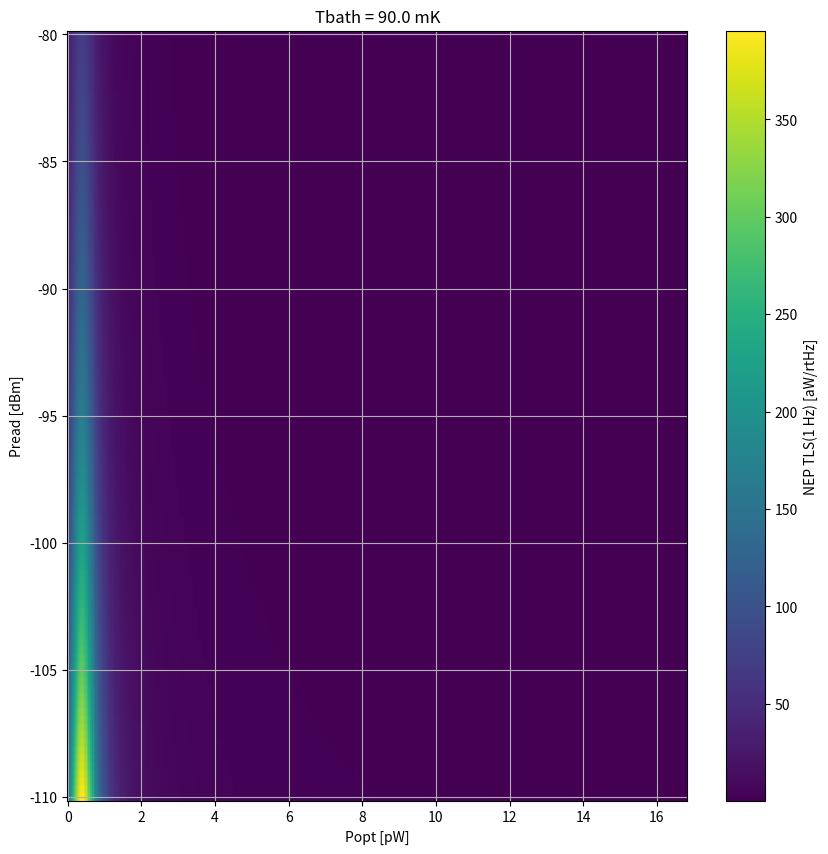
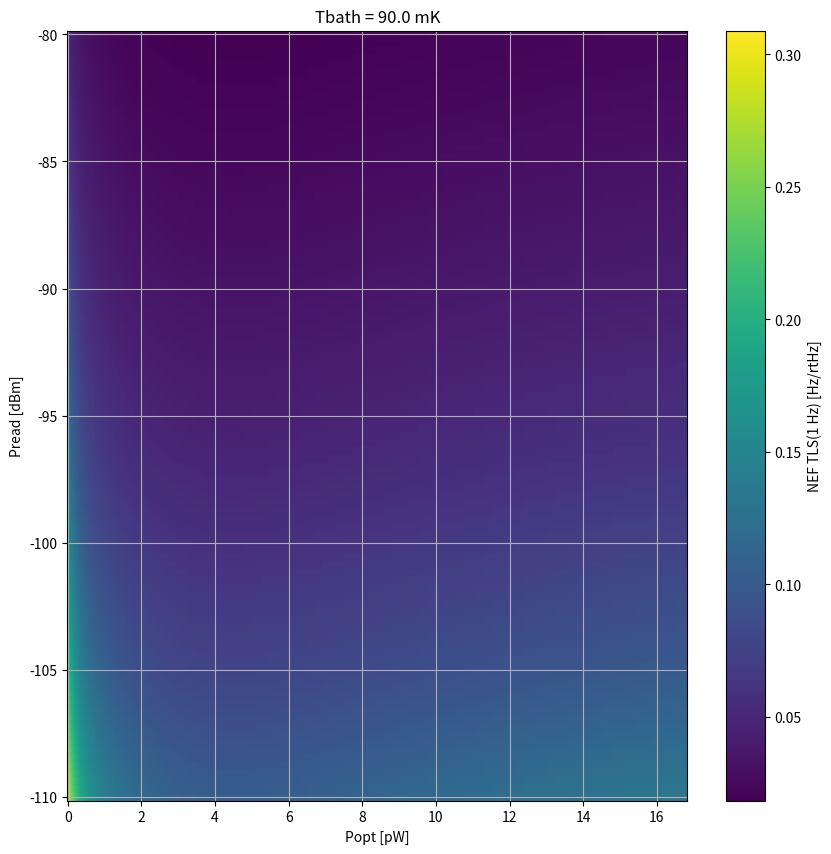

These charts were generated, in order, by the following Python code:
#! /usr/bin/env python3

import numpy as np
from math import pi
import matplotlib.pyplot as plt
from scipy.special import iv, kn
from scipy.constants import h, k

K0 = lambda x: kn(0, x)
I0 = lambda x: iv(0, x)

nH = 1e-9
pF = 1e-12
MHz = 1e6
cm = 1e-2
g = 1e-3
mJ = 1e-3
pW = 1e-12
aW = 1e-18

makeplots = False
# Aluminum material properties
gamma = 1.35 * mJ#/mol/Kelvin**2
density = 2.7 * g/cm**3
A_r = 26.98 * g#/u.mol
N_0 = ((3 * (gamma * (density/A_r)))/(2*np.pi**2 * k**2))

Z0 = 50
L = 10*nH

# Rounds numbers to the nearest base
def roundto(num, base):
	return ((num // base) + ((num % base) > (base//2))) * base

def get_MB_Qi(T, f):
	Q_int = 3e7
	Tc = 1.4
	alpha = 0.5
	Delta = 1.764 * k * Tc
	eta = (h * f / (2 * k * T))
	S_1 = ((2/pi)*np.sqrt(2*Delta/(pi*k*T))* np.sinh(eta)*K0(eta))
	n_th = (2*N_0 * np.sqrt(2*pi* k * T* Delta)*np.exp(-Delta/(k*T)))
	Q_qp = ((2 * N_0 * Delta)/(alpha * S_1 * n_th))
	Q_i = 1./(1/Q_qp + 1./Q_int)

	return Q_i

def get_responsivity(fr, P, Tb, K, n, Qi, Tc=1.284):
	"""
	function: get_responsivity(fr, P, Tb, K, n, Qi, Tc=1.385)

	args: fr - resonance frequency in Hz
		   P - Power dissipated in the heater in W
		  Tb - Temperature of the bath
		   K - Conductance of the bolometer legs. In W/K^(n+1)
		   n - Leg exponent. Defined by P = K (T^(n+1) - Tb^(n+1))
		  Qi - Quality factor of the resonator
		  Tc - Superconducting transition temperature

	returns: responsivity in Hz/W
	"""
	MHz = 1e6
	pW = 1e-12
	eV = 1.6e-19 # Joules
	um = 1e-6
	N0 = 1.72e10/um**3/eV
	alpha_k = 0.378
	nu = fr

	T = (P/K + Tb**(n+1))**(1./(n + 1)) # island temperature
	G = K*(n+1)*T**n
	delta = 1.763*k*Tc
	kappa = 0.5 + delta/(k*T)
	q = (h*nu/2/k/T)
	nqp = 2*N0*np.sqrt(2*pi*delta*k*T)*np.exp(-delta/(k*T))
	S1 = 2/pi * np.sqrt(2*delta/(pi*k*T))*np.sinh(q)*K0(q)
	S2 = 1 + np.sqrt(2*delta/(pi*k*T))*np.exp(-q)*I0(q)
	beta = S2 / S1

	x = alpha_k * S2 * nqp / (4*N0*delta)
	S = (beta * kappa)/(2*Qi*G * T)

	return S



def get_simulated_LC(Nfingers):
	C_sim = 0.05*Nfingers + 0.788
	L_sim = 6.1e-6*Nfingers**2 + 1e-3*Nfingers + 1.780
	return C_sim, L_sim


if __name__=="__main__":

	fr = 337.4
	n = 1.862
	K = 122*pW#/K^(n+1)
	nu = fr*MHz
	Tbath = 90e-3

	Ntemps = 115
	Npowers = 110

	temps = np.linspace(Tbath*1e3, 500, 115)*1e-3
	#Pread = -110 + 2*np.arange(16)
	Pread = np.linspace(-110, -80, 100)

	Ts, Pg = np.meshgrid(temps, Pread)
	Ps = 1e-3*10**(Pg/10)

	#T = 380e-3
	Pthermal = K*(Ts**(n+1) - Tbath**(n+1))
	Qi = get_MB_Qi(Ts, fr*MHz)
	wr = 2*pi*nu
	Qc = 15346
	Qr = 1./(1./Qc + 1./Qi)
	E = (2*Qr**2/Qc)*(Ps/wr)

	Ptotal = Pthermal + Ps*(2*Qr**2/Qc/Qi)
	N = E/(h*nu) #Microwave photon number

	responsivity = get_responsivity(nu, Ptotal, temps, K, n, Qi, Tc=1.284)

	Atls = 1.2e-17
	# I want the noise at 1 Hz
	nu1 = 1
	nu2 = 1e3
	T2 = 120e-3
	beta = 2.0
	Stls = Atls/np.sqrt(N)*(nu1/nu2)**(-0.5)*(temps/T2)**(-beta)
	NEFtls = nu*np.sqrt(Stls)
	NEPtls = np.sqrt(Stls)/responsivity

	fig, ax = plt.subplots(figsize=(10,10))
	#img = ax.pcolormesh(Pthermal/pW, Pg, np.log(NEPtls/aW), cmap="viridis")
	img = ax.pcolormesh(Pthermal/pW, Pg, NEPtls/aW, cmap="viridis")
	ax.set_xlabel('Popt [pW]')
	ax.set_ylabel('Pread [dBm]')
	ax.grid()
	ax.set_title("Tbath = %1.1f mK"%(Tbath*1e3))
	fig.colorbar(img, label='NEP TLS(1 Hz) [aW/rtHz]')
	plt.show()

	fig, ax = plt.subplots(figsize=(10,10))
	#img = ax.pcolormesh(Pthermal/pW, Pg, np.log(NEPtls/aW), cmap="viridis")
	img = ax.pcolormesh(Pthermal/pW, Pg, NEFtls, cmap="viridis")
	ax.set_xlabel('Popt [pW]')
	ax.set_ylabel('Pread [dBm]')
	ax.grid()
	ax.set_title("Tbath = %1.1f mK"%(Tbath*1e3))
	fig.colorbar(img, label='NEF TLS(1 Hz) [Hz/rtHz]')
	plt.show()

	exit()
	# Let's make the TLS NEP histogram just for kicks
	fig, ax = plt.subplots(figsize=(10,10))
	ax.hist((NEPtls/aW).flatten(), bins=20, color='k',\
		density=True, histtype='stepfilled')
	ax.set_xlabel('NEP TLS [aW/rtHz]')
	ax.grid()
	plt.show()
	exit()



	#C = 1./(wr**2*L)
	#C_branch = 0.11 * pF
	#N = 10
	#C_load = C_branch * N
	#Zin = Z0
	#Zout = 1/(1./Z0 + 1j*wr*C_load)
	#CC = np.sqrt((2*C)/(Qi*Z0*wr))
	#y = wr * CC * Z0
	#Gprime = (wr*CC*Zin*y/(Zin + Zout)) - (1j*wr*CC*Zin**2*y**2)/(Zin + Zout)**2
	#dQe = Gprime/(wr*C)
	#Qe = 1/dQe
	#Qc = 1./np.real(dQe)
	#print (Qc)
	#phi_c = np.arctan2(dQe.imag, dQe.real)
	#print (phi_c)
	exit()
	#print (Qc)
	#print (phi_c*180/pi)
	#Qc = (C*pF)/(0.5*Z0*wr*(CC*pF/2)**2)
	Qr = 1./(1./Qc + 1./Qi)
	#chi_c = 4*Qr**2/Qi/Qc/np.cos(phi_c)
	#chi_c = 4*np.abs(Qe)*Qi/(Qi*np.cos(phi_c) + np.abs(Qe))**2
	chi_c = 4*Qc*Qi/(Qi + Qc)**2#/np.cos(phi_c)

	plt.figure()
	plt.scatter(np.arange(N), chi_c)
	plt.xlabel('Resonator Index')
	plt.ylabel('Coupling Efficiency chi_c')
	plt.grid()
	plt.savefig('opticalTKID_coupling_efficiency.png')
	plt.close()
	dQr = 1/Qr

	if makeplots:
		for i in range(N):
			frequency = np.linspace(-1.0, 1.0, 1000) + fr[i]
			x = (frequency - fr[i])/fr[i]
			S21 = 1 - dQe[i]/(dQr[i] + 1j * 2 * x)
			label = 'Qr=%d Qi=%d\nQc=%d phi_c=%1.3fdeg'%(Qr[i], Qi[i], Qc[i],
					phi_c[i]*180/pi)
			S21dB = 10*np.log10(np.abs(S21))


			plt.figure(i)
			plt.plot(frequency, S21dB, 'b', label=label)
			plt.xlabel('Frequency [MHz]')
			plt.ylabel('|S21|')
			plt.legend(loc='center right')
			plt.grid()
			plt.savefig("reso_%1.3fMHz_S21.png"%fr[i])
			plt.close()

			plt.figure(i + 250)
			plt.plot(S21.real, S21.imag, 'b', label=label)
			plt.xlabel('I')
			plt.ylabel('Q')
			plt.legend(loc='center right')
			plt.grid()
			plt.axis('square')
			plt.savefig("reso_%1.3fMHz_IQ.png"%fr[i])
			plt.close()

	print ("Total Coupling Capacitance Needed ", CC/pF)
	CC *= 2 #Needed because we have 2 coupling capacitors in series
	# I want to pick the largest capacitor as the base IDC and then design blade
	# cells to create the other capacitors
	Cmain = np.max(C)
	print (C/pF)

	# Want to determine the number of fingers for this capacitor structure.
	Nfingers, capfrac = cap.getnumfingers(Cmain)
	print ("Expected number of fingers is ", Nfingers)
	print ("Expected number of fractional fingers is ", capfrac)

	cap.set_dimensions(trace_width, gap_width,
			finger_length, finger_gap, Nfingers, contact_width)
	C_actual = cap.capacitance()/pF
	print ("The expected capacitance of the structure is %1.3f pF"%C_actual)
	print ("Width/height: (%1.3f, %1.3f) um"%(cap.width, cap.height))

	cap.layer = 0
	cap.cellname = 'Cap'
	capcell = cap.draw()
	cap_cell = gdspy.Cell('Cap_%1.0fMHz'%fr[0])
	cref = gdspy.CellReference(capcell, rotation=90)
	cap_cell.add(cref)

	print ("Target coupling capacitance", CC/pF)
	print ("Actual coupling capacitance", coupcap.capacitance()/pF)

	# Quick comparison between the design here and the predictions from sonnet
	# simulations of the capacitor structures.
	C_sim, L_par = get_simulated_LC(Nfingers - np.array(coarse_blades))
	L_total = L + L_par*nH
	C_sim *= pF
	wr = 1./np.sqrt(L_total * C_sim)
	fr = wr/2/pi/MHz
	print (fr)
	C_branch = 0.11 * pF
	C_load = C_branch * N
	Zin = Z0
	Zout = 1/(1./Z0 + 1j*wr*C_load)
	Cc = np.sqrt((2*C)/(Qi*Z0*wr))
	y = wr * Cc * Z0
	Gprime = (wr*Cc*Zin*y/(Zin + Zout)) - (1j*wr*Cc*Zin**2*y**2)/(Zin + Zout)**2
	dQe = Gprime/(wr*C_sim)
	Qe = 1/dQe
	Qc = 1./np.real(dQe)
	phi_c = np.arctan2(dQe.imag, dQe.real)
	print (Qc)
	print (phi_c*180/pi)
	#Qc = (C*pF)/(0.5*Z0*wr*(CC*pF/2)**2)
	Qr = 1./(1./Qc + 1./Qi)
	#chi_c = 4*Qr**2/Qi/Qc/np.cos(phi_c)
	#chi_c = 4*np.abs(Qe)*Qi/(Qi*np.cos(phi_c) + np.abs(Qe))**2
	chi_c = 4*Qc*Qi/(Qi + Qc)**2#/np.cos(phi_c)
	print (chi_c)

	exit()












